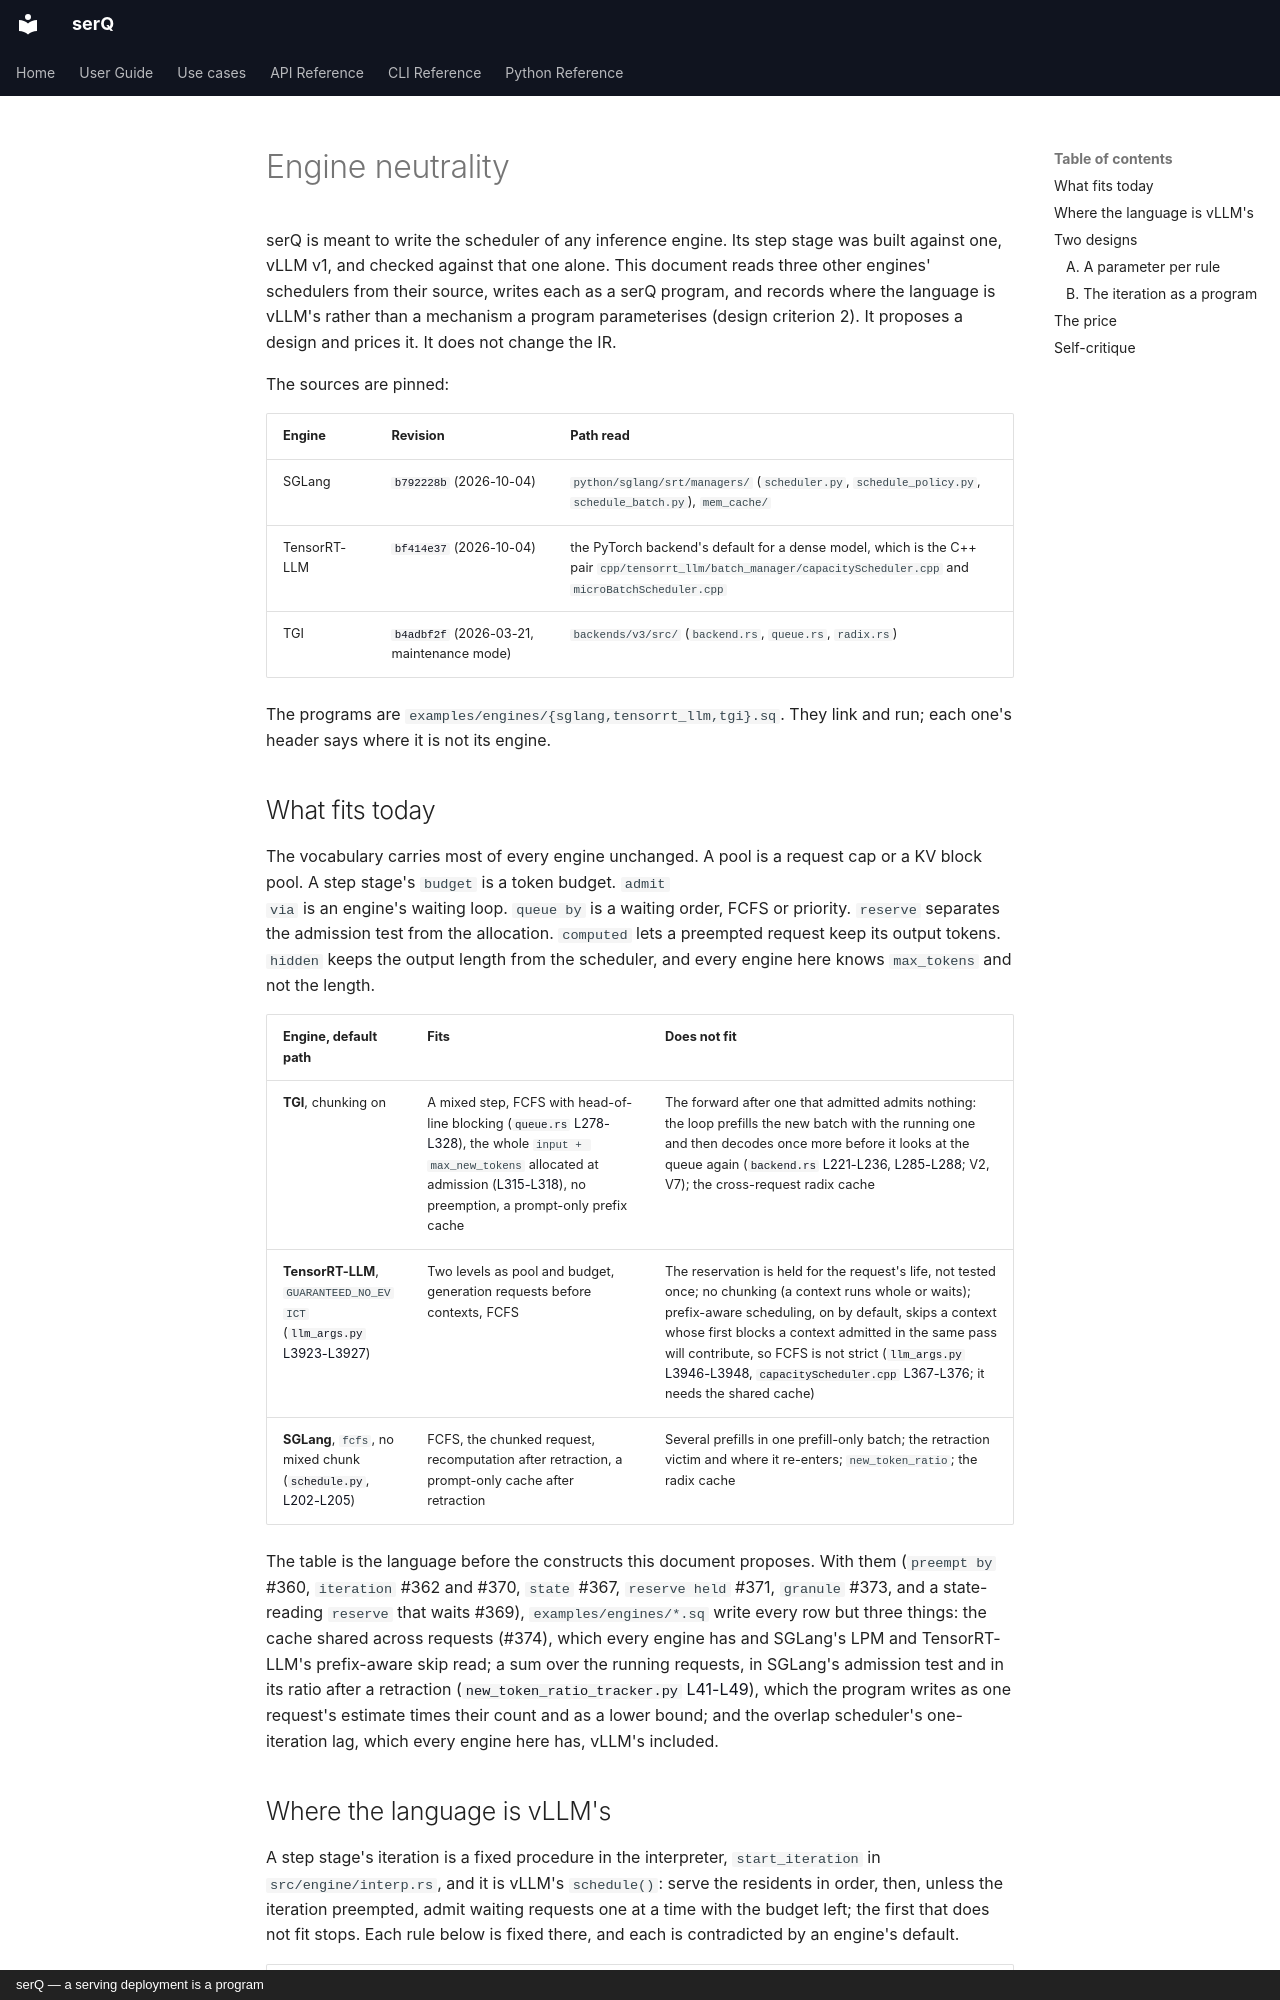

repository: servingQ/serQ · page: design/engine-neutrality/index.html · generator: mkdocs · copyright: serQ — a serving deployment is a program

# Engine neutrality

serQ is meant to write the scheduler of any inference engine. Its step
stage was built against one, vLLM v1, and checked against that one alone.
This document reads three other engines' schedulers from their source,
writes each as a serQ program, and records where the language is vLLM's
rather than a mechanism a program parameterises (design criterion 2). It
proposes a design and prices it. It does not change the IR.

The sources are pinned:

| Engine | Revision | Path read |
|---|---|---|
| SGLang | [`b792228b`](https://github.com/sgl-project/sglang/tree/b792228b35b21565067520857319dfc05e4d134e) (2026-10-04) | `python/sglang/srt/managers/` (`scheduler.py`, `schedule_policy.py`, `schedule_batch.py`), `mem_cache/` |
| TensorRT-LLM | [`bf414e37`](https://github.com/NVIDIA/TensorRT-LLM/tree/bf414e37291b9d15a5328af99e349db8dedf7a4d) (2026-10-04) | the PyTorch backend's default for a dense model, which is the C++ pair `cpp/tensorrt_llm/batch_manager/capacityScheduler.cpp` and `microBatchScheduler.cpp` |
| TGI | [`b4adbf2f`](https://github.com/huggingface/text-generation-inference/tree/b4adbf2f6e2e721280bd0ea5f91d70f7d033f5ed) (2026-03-21, maintenance mode) | `backends/v3/src/` (`backend.rs`, `queue.rs`, `radix.rs`) |

The programs are `examples/engines/{sglang,tensorrt_llm,tgi}.sq`. They link
and run; each one's header says where it is not its engine.

## What fits today

The vocabulary carries most of every engine unchanged. A pool is a request
cap or a KV block pool. A step stage's `budget` is a token budget. `admit
via` is an engine's waiting loop. `queue by` is a waiting order, FCFS or
priority. `reserve` separates the admission test from the allocation.
`computed` lets a preempted request keep its output tokens. `hidden` keeps
the output length from the scheduler, and every engine here knows
`max_tokens` and not the length.

| Engine, default path | Fits | Does not fit |
|---|---|---|
| **TGI**, chunking on | A mixed step, FCFS with head-of-line blocking ([`queue.rs` L278-L328](https://github.com/huggingface/text-generation-inference/blob/b4adbf2f6e2e721280bd0ea5f91d70f7d033f5ed/backends/v3/src/queue.rs#L278-L328)), the whole `input + max_new_tokens` allocated at admission ([L315-L318](https://github.com/huggingface/text-generation-inference/blob/b4adbf2f6e2e721280bd0ea5f91d70f7d033f5ed/backends/v3/src/queue.rs#L315-L318)), no preemption, a prompt-only prefix cache | The forward after one that admitted admits nothing: the loop prefills the new batch with the running one and then decodes once more before it looks at the queue again ([`backend.rs` L221-L236](https://github.com/huggingface/text-generation-inference/blob/b4adbf2f6e2e721280bd0ea5f91d70f7d033f5ed/backends/v3/src/backend.rs#L221-L236), [L285-L288](https://github.com/huggingface/text-generation-inference/blob/b4adbf2f6e2e721280bd0ea5f91d70f7d033f5ed/backends/v3/src/backend.rs#L285-L288); V2, V7); the cross-request radix cache |
| **TensorRT-LLM**, `GUARANTEED_NO_EVICT` ([`llm_args.py` L3923-L3927](https://github.com/NVIDIA/TensorRT-LLM/blob/bf414e37291b9d15a5328af99e349db8dedf7a4d/tensorrt_llm/llmapi/llm_args.py#L3923-L3927)) | Two levels as pool and budget, generation requests before contexts, FCFS | The reservation is held for the request's life, not tested once; no chunking (a context runs whole or waits); prefix-aware scheduling, on by default, skips a context whose first blocks a context admitted in the same pass will contribute, so FCFS is not strict ([`llm_args.py` L3946-L3948](https://github.com/NVIDIA/TensorRT-LLM/blob/bf414e37291b9d15a5328af99e349db8dedf7a4d/tensorrt_llm/llmapi/llm_args.py#L3946-L3948), [`capacityScheduler.cpp` L367-L376](https://github.com/NVIDIA/TensorRT-LLM/blob/bf414e37291b9d15a5328af99e349db8dedf7a4d/cpp/tensorrt_llm/batch_manager/capacityScheduler.cpp#L367-L376); it needs the shared cache) |
| **SGLang**, `fcfs`, no mixed chunk ([`schedule.py`](https://github.com/sgl-project/sglang/blob/b792228b35b21565067520857319dfc05e4d134e/python/sglang/srt/arg_groups/fields/schedule.py#L82-L98), [L202-L205](https://github.com/sgl-project/sglang/blob/b792228b35b21565067520857319dfc05e4d134e/python/sglang/srt/arg_groups/fields/schedule.py#L202-L205)) | FCFS, the chunked request, recomputation after retraction, a prompt-only cache after retraction | Several prefills in one prefill-only batch; the retraction victim and where it re-enters; `new_token_ratio`; the radix cache |

The table is the language before the constructs this document proposes.
With them (`preempt by` #360, `iteration` #362 and #370, `state` #367,
`reserve held` #371, `granule` #373, and a state-reading `reserve` that
waits #369), `examples/engines/*.sq` write every row but three things:
the cache shared across requests (#374), which every engine has and
SGLang's LPM and TensorRT-LLM's prefix-aware skip read; a sum over the
running requests, in SGLang's admission test and in its ratio after a
retraction ([`new_token_ratio_tracker.py`
L41-L49](https://github.com/sgl-project/sglang/blob/b792228b35b21565067520857319dfc05e4d134e/python/sglang/srt/managers/scheduler_components/new_token_ratio_tracker.py#L41-L49)),
which the program writes as one request's estimate times their count and as a
lower bound;
and the overlap scheduler's
one-iteration lag, which every engine here has, vLLM's included.
